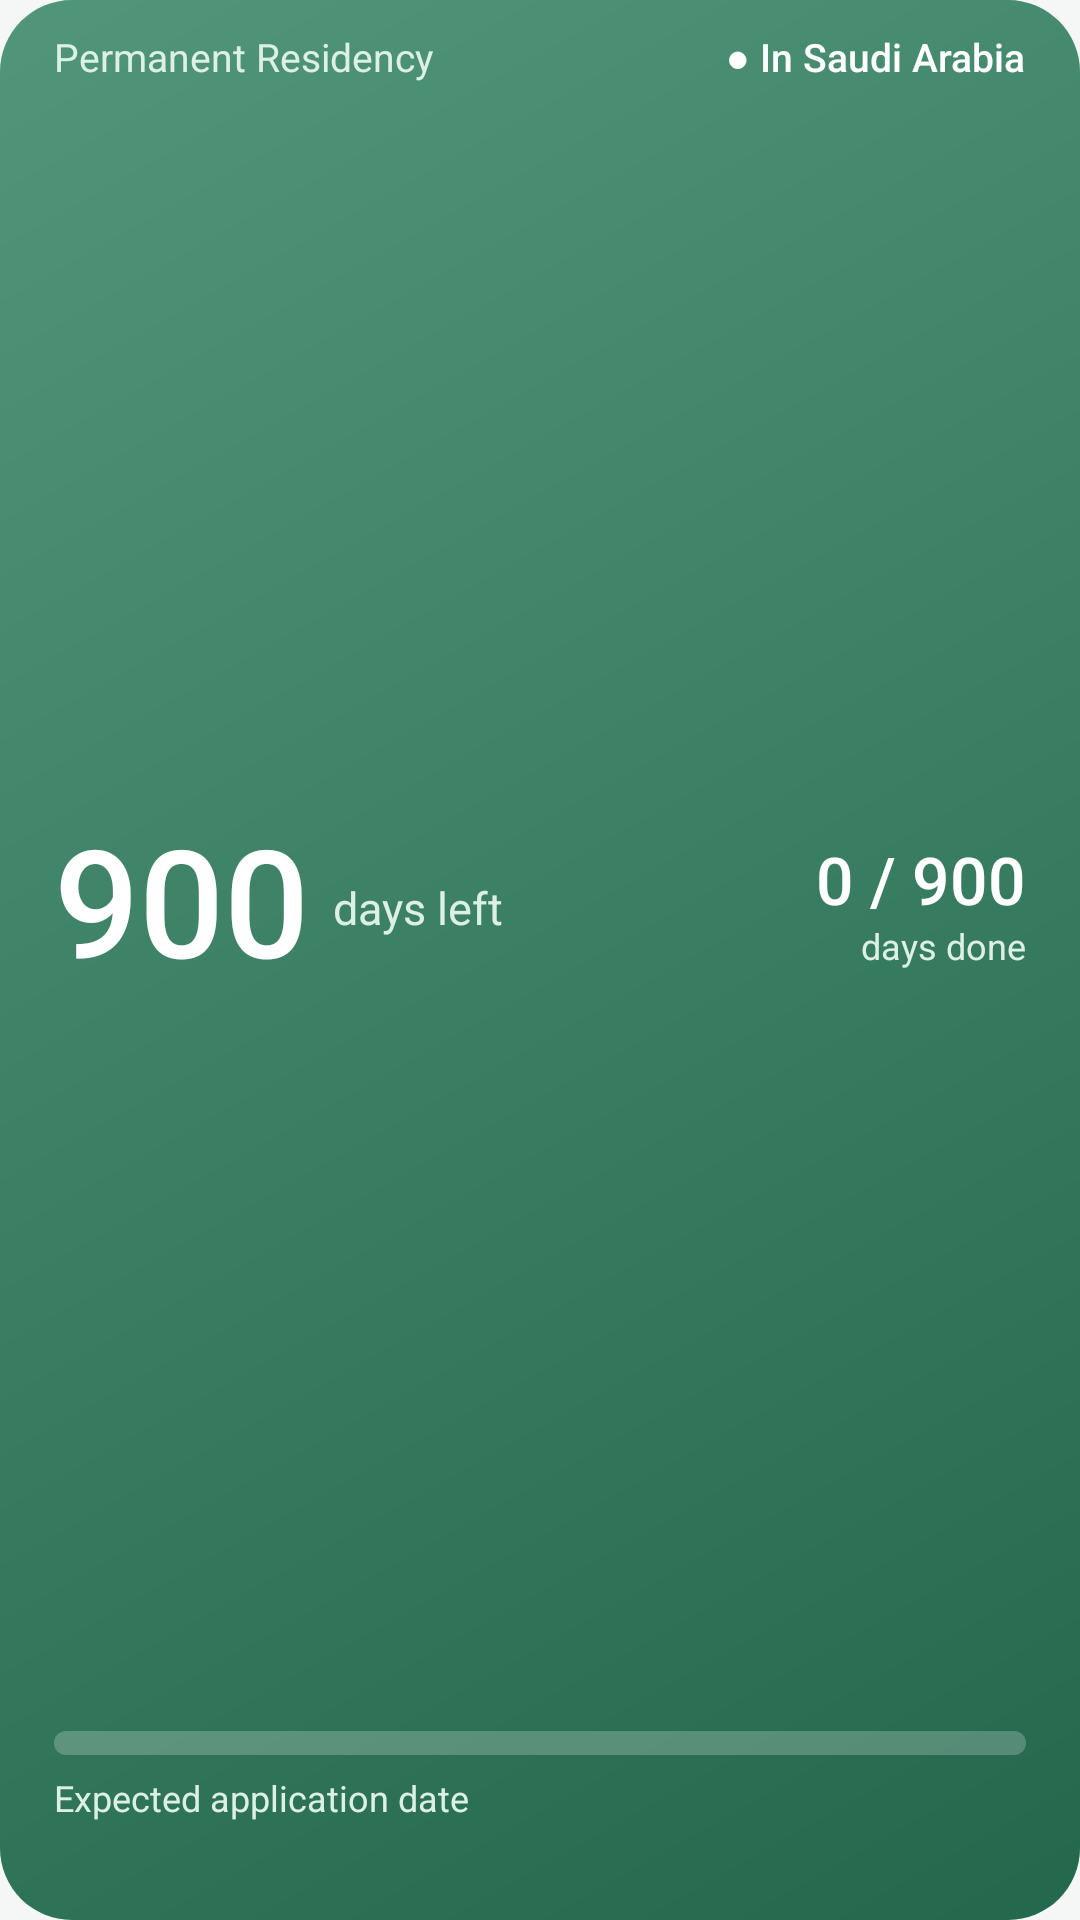

Write the Android layout XML for this screen, with the resource values it uses.
<!-- AndroidManifest.xml: application theme AppTheme -->
<!-- res/layout/widget.xml -->
<?xml version="1.0" encoding="utf-8"?>
<FrameLayout xmlns:android="http://schemas.android.com/apk/res/android"
    android:id="@+id/card"
    android:layout_width="match_parent"
    android:layout_height="match_parent">

    <ImageView
        android:id="@+id/bg"
        android:layout_width="match_parent"
        android:layout_height="match_parent"
        android:importantForAccessibility="no"
        android:scaleType="fitXY"
        android:src="@drawable/card_shape"
        android:tint="@color/green" />

    <ImageView
        android:id="@+id/shade"
        android:layout_width="match_parent"
        android:layout_height="match_parent"
        android:importantForAccessibility="no"
        android:scaleType="fitXY"
        android:src="@drawable/card_shade" />

    <LinearLayout
        android:id="@+id/content"
        android:layout_width="match_parent"
        android:layout_height="match_parent"
        android:gravity="center_vertical"
        android:orientation="vertical"
        android:paddingLeft="18dp"
        android:paddingTop="10dp"
        android:paddingRight="18dp"
        android:paddingBottom="10dp">

        <LinearLayout
            android:id="@+id/row_top"
            android:layout_width="match_parent"
            android:layout_height="wrap_content"
            android:gravity="center_vertical"
            android:orientation="horizontal">

            <TextView
                android:id="@+id/title"
                android:layout_width="0dp"
                android:layout_height="wrap_content"
                android:maxLines="1"
                android:layout_weight="1"
                android:ellipsize="end"
                android:text="@string/app_title"
                android:textColor="@color/on_card_soft"
                android:textSize="13sp" />

            <TextView
                android:id="@+id/status"
                android:layout_width="wrap_content"
                android:layout_height="wrap_content"
                android:maxLines="1"
                android:fontFamily="sans-serif-medium"
                android:text="@string/st_inside"
                android:textColor="@color/on_card"
                android:textSize="13sp" />
        </LinearLayout>

        <LinearLayout
            android:id="@+id/row_number"
            android:layout_width="match_parent"
            android:layout_height="0dp"
            android:layout_weight="1"
            android:gravity="center_vertical"
            android:orientation="horizontal">

            <TextView
                android:id="@+id/remaining"
                android:layout_width="wrap_content"
                android:layout_height="wrap_content"
                android:maxLines="1"
                android:fontFamily="sans-serif-medium"
                android:includeFontPadding="false"
                android:text="900"
                android:textColor="@color/on_card"
                android:textSize="50dp" />

            <TextView
                android:id="@+id/left_label"
                android:layout_width="0dp"
                android:layout_height="wrap_content"
                android:maxLines="1"
                android:layout_weight="1"
                android:layout_marginStart="8dp"
                android:text="@string/days_left"
                android:textColor="@color/on_card_soft"
                android:textSize="15sp" />

            <LinearLayout
                android:id="@+id/done_box"
                android:layout_width="wrap_content"
                android:layout_height="wrap_content"
                android:gravity="end"
                android:orientation="vertical">

                <TextView
                    android:id="@+id/done"
                    android:layout_width="wrap_content"
                    android:layout_height="wrap_content"
                    android:maxLines="1"
                    android:fontFamily="sans-serif-medium"
                    android:includeFontPadding="false"
                    android:text="0 / 900"
                    android:textColor="@color/on_card"
                    android:textDirection="ltr"
                    android:textSize="22sp" />

                <TextView
                    android:id="@+id/done_label"
                    android:layout_width="wrap_content"
                    android:layout_height="wrap_content"
                    android:maxLines="1"
                    android:text="@string/days_done"
                    android:textColor="@color/on_card_soft"
                    android:textSize="12sp" />
            </LinearLayout>
        </LinearLayout>

        <FrameLayout
            android:id="@+id/bar_box"
            android:layout_width="match_parent"
            android:layout_height="wrap_content">

            <ProgressBar
                android:id="@+id/progress"
                style="@android:style/Widget.ProgressBar.Horizontal"
                android:layout_width="match_parent"
                android:layout_height="8dp"
                android:max="900"
                android:progress="0"
                android:progressDrawable="@drawable/progress" />

            <ProgressBar
                android:id="@+id/progress_dark"
                style="@android:style/Widget.ProgressBar.Horizontal"
                android:layout_width="match_parent"
                android:layout_height="8dp"
                android:max="900"
                android:progress="0"
                android:progressDrawable="@drawable/progress_dark"
                android:visibility="gone" />
        </FrameLayout>

        <LinearLayout
            android:id="@+id/dates"
            android:layout_width="match_parent"
            android:layout_height="wrap_content"
            android:layout_marginTop="6dp"
            android:orientation="vertical">

            <TextView
                android:id="@+id/date_label"
                android:layout_width="wrap_content"
                android:layout_height="wrap_content"
                android:maxLines="1"
                android:text="@string/lbl_expected"
                android:textColor="@color/on_card_soft"
                android:textSize="12sp" />

            <LinearLayout
                android:id="@+id/row_dates"
                android:layout_width="match_parent"
                android:layout_height="wrap_content"
                android:orientation="horizontal">

                <TextView
                    android:id="@+id/date_g"
                    android:layout_width="0dp"
                    android:layout_height="wrap_content"
                    android:maxLines="1"
                    android:layout_weight="1"
                    android:ellipsize="end"
                    android:fontFamily="sans-serif-medium"
                    android:textColor="@color/on_card"
                    android:textSize="17sp" />

                <TextView
                    android:id="@+id/date_h"
                    android:layout_width="wrap_content"
                    android:layout_height="wrap_content"
                    android:maxLines="1"
                    android:layout_marginStart="8dp"
                    android:fontFamily="sans-serif-medium"
                    android:textColor="@color/on_card"
                    android:textSize="17sp" />
            </LinearLayout>
        </LinearLayout>
    </LinearLayout>
</FrameLayout>
<!-- resources referenced by this layout -->
<resources>
  <color name="green">#2A7F5D</color>
  <color name="on_card">#FFFFFF</color>
  <color name="on_card_soft">#DDF0E6</color>
  <!-- drawable card_shade (drawable) -->
  <?xml version="1.0" encoding="utf-8"?>
  <shape xmlns:android="http://schemas.android.com/apk/res/android" android:shape="rectangle">
      <gradient android:angle="315" android:endColor="#2E000000" android:startColor="#2EFFFFFF" />
      <corners android:radius="24dp" />
  </shape>
  <!-- drawable card_shape (drawable) -->
  <?xml version="1.0" encoding="utf-8"?>
  <shape xmlns:android="http://schemas.android.com/apk/res/android" android:shape="rectangle">
      <solid android:color="#FFFFFF" />
      <corners android:radius="24dp" />
  </shape>
  <!-- drawable progress (drawable) -->
  <?xml version="1.0" encoding="utf-8"?>
  <layer-list xmlns:android="http://schemas.android.com/apk/res/android">
      <item android:id="@android:id/background">
          <shape android:shape="rectangle">
              <corners android:radius="4dp" />
              <solid android:color="#38FFFFFF" />
          </shape>
      </item>
      <item android:id="@android:id/progress">
          <clip>
              <shape android:shape="rectangle">
                  <corners android:radius="4dp" />
                  <solid android:color="#F2FBF6" />
              </shape>
          </clip>
      </item>
  </layer-list>
  <!-- drawable progress_dark (drawable) -->
  <?xml version="1.0" encoding="utf-8"?>
  <layer-list xmlns:android="http://schemas.android.com/apk/res/android">
      <item android:id="@android:id/background">
          <shape android:shape="rectangle">
              <corners android:radius="4dp" />
              <solid android:color="#2E1E2A25" />
          </shape>
      </item>
      <item android:id="@android:id/progress">
          <clip>
              <shape android:shape="rectangle">
                  <corners android:radius="4dp" />
                  <solid android:color="#1E2A25" />
              </shape>
          </clip>
      </item>
  </layer-list>
  <string name="app_title">Permanent Residency</string>
  <string name="days_done">days done</string>
  <string name="days_left">days left</string>
  <string name="lbl_expected">Expected application date</string>
  <string name="st_inside">● In Saudi Arabia</string>
  <style name="AppTheme" parent="@android:style/Theme.Material.Light.NoActionBar">
          <item name="android:colorPrimary">@color/green</item>
          <item name="android:colorPrimaryDark">@color/green_dark</item>
          <item name="android:colorAccent">@color/green</item>
          <item name="android:statusBarColor">@color/green_dark</item>
          <item name="android:windowBackground">@color/bg</item>
          <item name="android:textColorPrimary">@color/text</item>
      </style>
  <color name="green_dark">#1F6B4D</color>
  <color name="bg">#F5F7F6</color>
  <color name="text">#26302C</color>
</resources>
